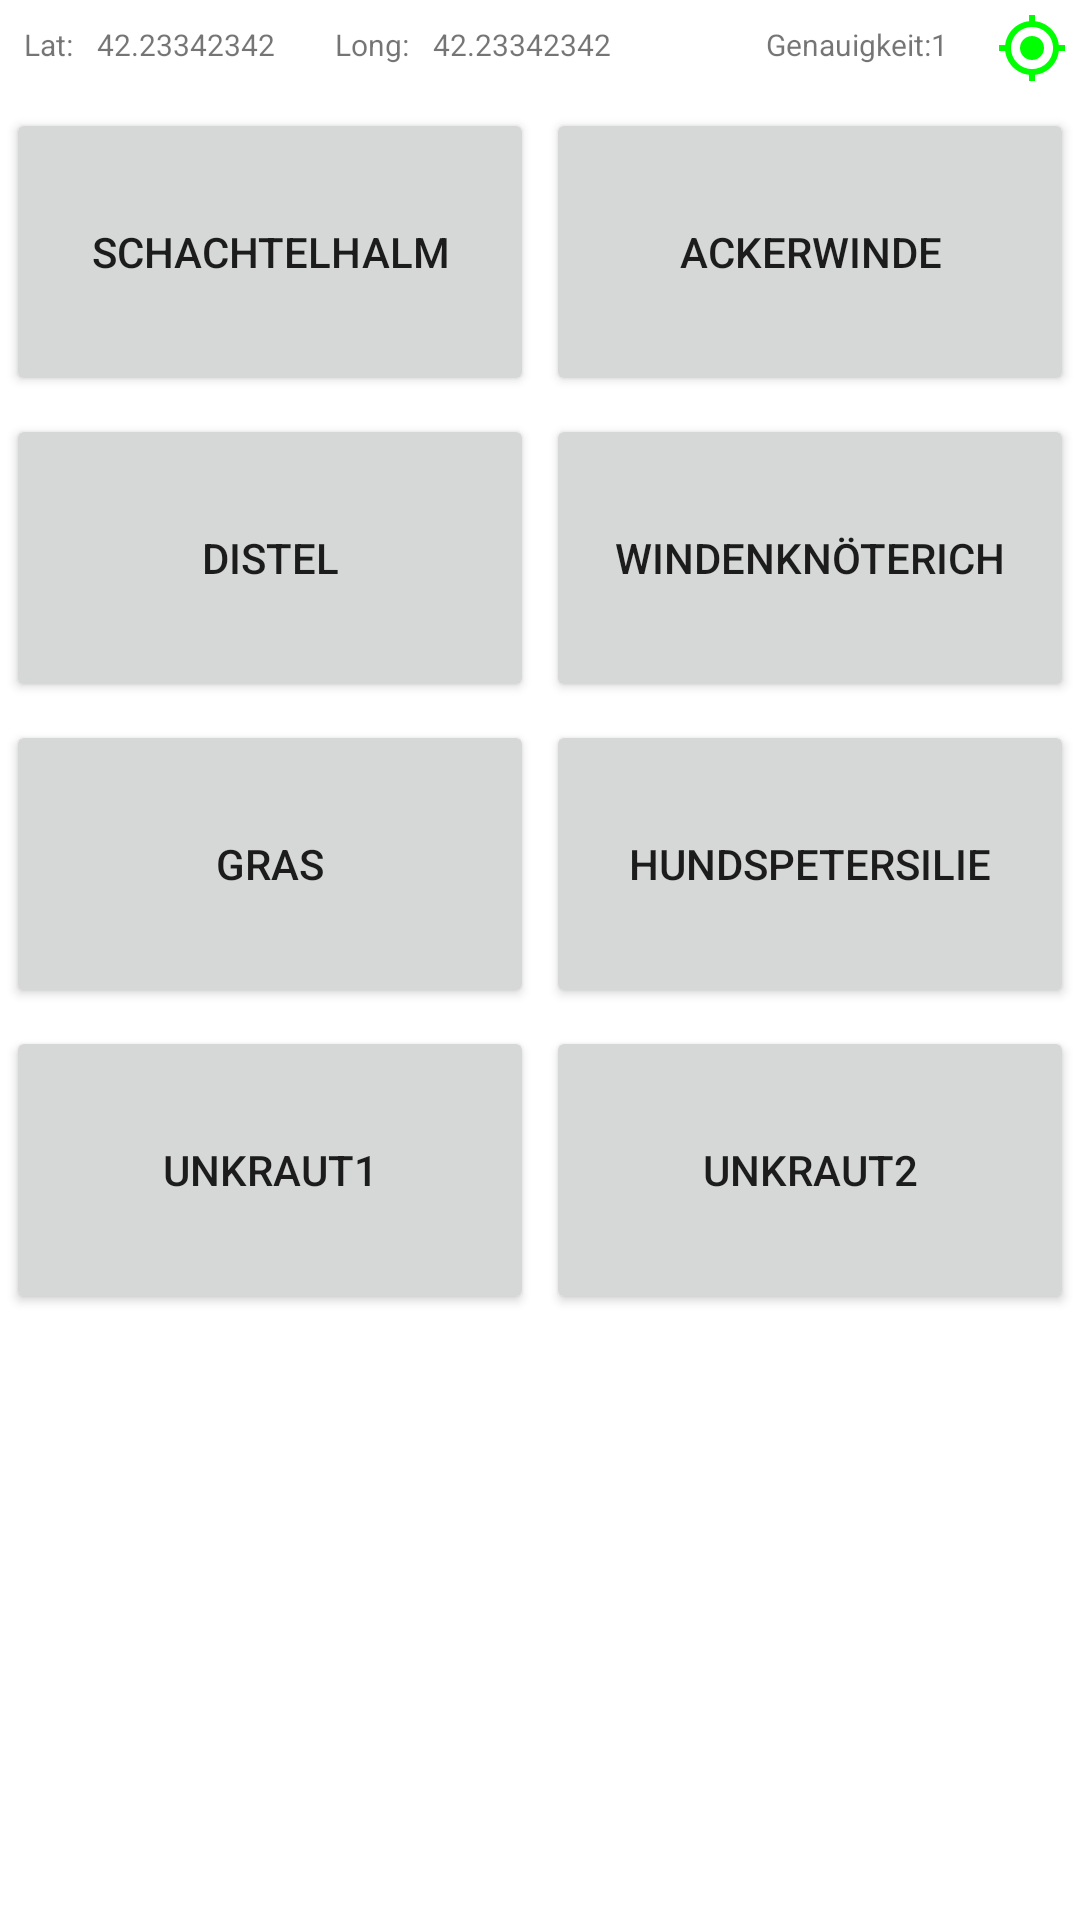

Produce the Android XML layout that renders to this screen, including the resource entries it uses.
<!-- AndroidManifest.xml: application theme Theme.AGTracker -->
<!-- res/layout/fragment_track_point.xml -->
<?xml version="1.0" encoding="utf-8"?>
<FrameLayout xmlns:android="http://schemas.android.com/apk/res/android"
    xmlns:tools="http://schemas.android.com/tools"
    android:layout_width="match_parent"
    android:layout_height="match_parent"
    tools:context=".ui.TrackPointFragment">

    <LinearLayout xmlns:android="http://schemas.android.com/apk/res/android"
        xmlns:app="http://schemas.android.com/apk/res-auto"
        xmlns:tools="http://schemas.android.com/tools"
        android:layout_width="match_parent"
        android:layout_height="match_parent"
        android:orientation="vertical">

        <androidx.constraintlayout.widget.ConstraintLayout
            android:layout_width="match_parent"
            android:layout_height="wrap_content">

            <TextView
                android:id="@+id/textView2"
                android:layout_width="wrap_content"
                android:layout_height="24dp"
                android:layout_marginStart="8dp"
                android:text="@string/lat"
                android:textSize="@dimen/text_small"
                app:layout_constraintBaseline_toBaselineOf="@+id/tvCurLat"
                app:layout_constraintStart_toStartOf="parent" />

            <TextView
                android:id="@+id/tvCurLat"
                android:layout_width="wrap_content"
                android:layout_height="0dp"
                android:layout_marginStart="8dp"
                android:layout_marginTop="8dp"
                android:text="42.23342342"
                android:textSize="@dimen/text_small"
                app:layout_constraintBottom_toBottomOf="parent"
                app:layout_constraintStart_toEndOf="@+id/textView2"
                app:layout_constraintTop_toTopOf="parent" />

            <TextView
                android:id="@+id/textView3"
                android:layout_width="wrap_content"
                android:layout_height="24dp"
                android:layout_marginStart="20dp"
                android:text="@string/lon"
                android:textSize="@dimen/text_small"
                app:layout_constraintBaseline_toBaselineOf="@+id/tvCurLong"
                app:layout_constraintStart_toEndOf="@+id/tvCurLat" />

            <TextView
                android:id="@+id/tvCurLong"
                android:layout_width="wrap_content"
                android:layout_height="0dp"
                android:layout_marginStart="8dp"
                android:layout_marginTop="8dp"
                android:text="42.23342342"
                android:textSize="@dimen/text_small"
                app:layout_constraintBottom_toBottomOf="parent"
                app:layout_constraintStart_toEndOf="@+id/textView3"
                app:layout_constraintTop_toTopOf="parent" />

            <TextView
                android:id="@+id/textView4"
                android:layout_width="wrap_content"
                android:layout_height="24dp"
                android:text="@string/accuracy"
                android:textSize="@dimen/text_small"
                app:layout_constraintBaseline_toBaselineOf="@+id/tvCurAccuracy"
                app:layout_constraintEnd_toStartOf="@+id/tvCurAccuracy" />

            <TextView
                android:id="@+id/tvCurAccuracy"
                android:layout_width="wrap_content"
                android:layout_height="0dp"
                android:layout_marginTop="8dp"
                android:layout_marginEnd="16dp"
                android:text="1"
                android:textSize="@dimen/text_small"
                app:layout_constraintEnd_toStartOf="@+id/ivGpsQualityIcon"
                app:layout_constraintTop_toTopOf="parent" />

            <ImageView
                android:id="@+id/ivGpsQualityIcon"
                android:layout_width="wrap_content"
                android:layout_height="wrap_content"
                android:layout_marginTop="4dp"
                android:layout_marginEnd="4dp"
                android:src="@drawable/ic_baseline_my_location_24"
                app:layout_constraintEnd_toEndOf="parent"
                app:layout_constraintTop_toTopOf="parent" />
        </androidx.constraintlayout.widget.ConstraintLayout>
        <LinearLayout
            android:layout_width="match_parent"
            android:layout_height="100dp"
            android:layout_marginTop="2dp"
            android:layout_marginHorizontal="@dimen/btn_hoizontal_margin">

            <Button
                android:id="@+id/btn_track_1"
                android:layout_width="0dp"
                android:layout_height="match_parent"
                android:layout_weight="1"
                android:text="Schachtelhalm"
                android:layout_margin="2dp" />

            <Button
                android:id="@+id/btn_track_2"
                android:layout_width="0dp"
                android:layout_height="match_parent"
                android:layout_weight="1"
                android:text="Ackerwinde"
                android:layout_margin="2dp" />
        </LinearLayout>

        <LinearLayout
            android:layout_width="match_parent"
            android:layout_height="100dp"
            android:layout_marginTop="2dp"
            android:layout_marginHorizontal="@dimen/btn_hoizontal_margin">>

            <Button
                android:id="@+id/btn_track_3"
                android:layout_width="0dp"
                android:layout_height="match_parent"
                android:layout_weight="1"
                android:text="Distel"
                android:layout_margin="2dp" />

            <Button
                android:id="@+id/btn_track_4"
                android:layout_width="0dp"
                android:layout_height="match_parent"
                android:layout_weight="1"
                android:text="Windenknöterich"
                android:layout_margin="2dp" />

        </LinearLayout>

        <LinearLayout
            android:layout_width="match_parent"
            android:layout_height="100dp"
            android:layout_marginTop="2dp"
            android:layout_marginHorizontal="@dimen/btn_hoizontal_margin">>

            <Button
                android:id="@+id/btn_track_5"
                android:layout_width="0dp"
                android:layout_height="match_parent"
                android:layout_weight="1"
                android:text="Gras"
                android:layout_margin="2dp" />

            <Button
                android:id="@+id/btn_track_6"
                android:layout_width="0dp"
                android:layout_height="match_parent"
                android:layout_weight="1"
                android:text="Hundspetersilie"
                android:layout_margin="2dp"/>
        </LinearLayout>

        <LinearLayout
            android:layout_width="match_parent"
            android:layout_height="100dp"
            android:layout_marginTop="2dp"
            android:layout_marginHorizontal="@dimen/btn_hoizontal_margin">>

            <Button
                android:id="@+id/btn_track_7"
                android:layout_width="0dp"
                android:layout_height="match_parent"
                android:layout_weight="1"
                android:text="Unkraut1"
                android:layout_margin="2dp" />

            <Button
                android:id="@+id/btn_track_8"
                android:layout_width="0dp"
                android:layout_height="match_parent"
                android:layout_weight="1"
                android:text="Unkraut2"
                android:layout_margin="2dp"/>
        </LinearLayout>
    </LinearLayout>
</FrameLayout>
<!-- resources referenced by this layout -->
<resources>
  <dimen name="text_small">10sp</dimen>
  <!-- drawable ic_baseline_my_location_24 (drawable) -->
  <vector android:height="24dp"
      android:tint="#00FF00"
      android:viewportHeight="24"
      android:viewportWidth="24"
      android:width="24dp"
      xmlns:android="http://schemas.android.com/apk/res/android">
      <path
          android:fillColor="@android:color/white"
          android:pathData="M12,8c-2.21,0 -4,1.79 -4,4s1.79,4 4,4 4,-1.79 4,-4 -1.79,-4 -4,-4zM20.94,11c-0.46,-4.17 -3.77,-7.48 -7.94,-7.94L13,1h-2v2.06C6.83,3.52 3.52,6.83 3.06,11L1,11v2h2.06c0.46,4.17 3.77,7.48 7.94,7.94L11,23h2v-2.06c4.17,-0.46 7.48,-3.77 7.94,-7.94L23,13v-2h-2.06zM12,19c-3.87,0 -7,-3.13 -7,-7s3.13,-7 7,-7 7,3.13 7,7 -3.13,7 -7,7z" />
  </vector>
  <string name="accuracy">Genauigkeit:</string>
  <string name="lat">Lat:</string>
  <string name="lon">Long:</string>
  <style name="Theme.AGTracker" parent="Theme.MaterialComponents.DayNight.DarkActionBar">
          
          <item name="colorPrimary">@color/primaryColor</item>
          <item name="colorPrimaryVariant">@color/primaryDarkColor</item>
          <item name="colorOnPrimary">@color/primaryTextColor</item>
          
          <item name="colorSecondary">@color/primaryColor</item>
          <item name="colorSecondaryVariant">@color/primaryDarkColor</item>
          <item name="colorOnSecondary">@color/primaryTextColor</item>
          
          <item name="android:statusBarColor" tools:targetApi="l">?attr/colorPrimaryVariant</item>
          
      </style>
  <color name="primaryColor">#2e7d32</color>
  <color name="primaryDarkColor">#005005</color>
  <color name="primaryTextColor">#ffffff</color>
</resources>
